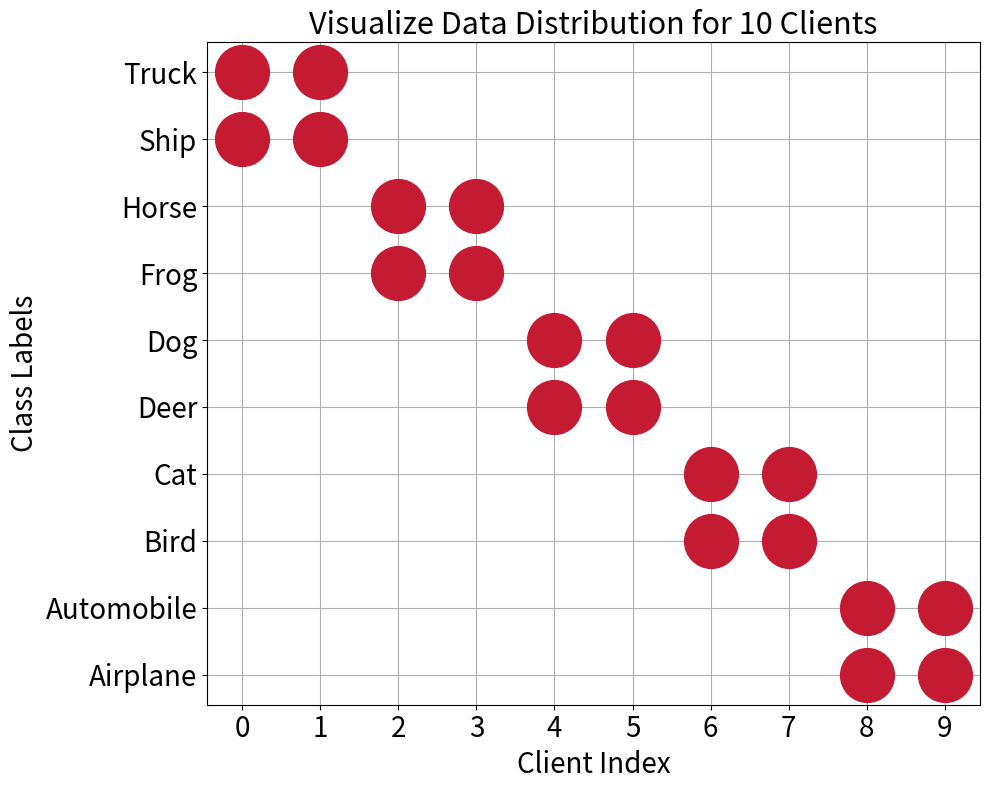

Recreate this plot in Python.
import matplotlib.pyplot as plt

# 示例数据
# 假设我们有15个客户端和10个类的分布数据
num_clients = 10
num_classes = 10

# 用于模拟每个客户端在每个类中的样本数量（可以自行替换成实际数据）
data_distribution = [
[0, 0, 0, 0, 0, 0, 0, 0, 10, 10],  # Client 0
    [0, 0, 0, 0, 0, 0, 0, 0, 10, 10],  # Client 1
    [0, 0, 0, 0, 0, 0, 10, 10, 0, 0],  # Client 0
    [0, 0, 0, 0, 0, 0, 10, 10, 0, 0],  # Client 1
    [0, 0, 0, 0, 10, 10, 0, 0, 0, 0],  # Client 0
    [0, 0, 0, 0, 10, 10, 0, 0, 0, 0],  # Client 1
    [0, 0, 10, 10, 0, 0, 0, 0, 0, 0],  # Client 0
    [0, 0, 10, 10, 0, 0, 0, 0, 0, 0],  # Client 1
    [10, 10, 0, 0, 0, 0, 0, 0, 0, 0],  # Client 0
    [10, 10, 0, 0, 0, 0, 0, 0, 0, 0],  # Client 1
    # .... 继续为其他客户端填充数据
]

# 类标签
class_labels = ["Airplane", "Automobile", "Bird", "Cat", "Deer", "Dog", "Frog", "Horse", "Ship", "Truck"]
# 设置全局字体大小
# plt.rcParams.update({'font.size': 14})

# 创建气泡图
# 生成气泡图
plt.figure(figsize=(10, 8))

for client_index in range(num_clients):
    for class_index in range(num_classes):
        size = data_distribution[client_index][class_index]
        if size > 0:  # 只绘制有数据的点
            plt.scatter(client_index, class_index, s=size * 150, color="#C41A32", alpha=1,zorder=50)  # `s`控制气泡大小

# 设置刻度，使得每个 Client Index 都显示，并调整字号
# plt.figure(figsize=(8, 7))

plt.xticks(range(num_clients), range(num_clients), fontsize=20)
plt.yticks(range(num_classes), class_labels, fontsize=20)
plt.xlabel("Client Index", fontsize=20)
plt.ylabel("Class Labels", fontsize=20)
plt.title("Visualize Data Distribution for 10 Clients", fontsize=22)
plt.grid(True)
# 调整布局
plt.tight_layout()
# 保存图像，分辨率为300 DPI
plt.savefig("data_distribution.png", dpi=300)
plt.show()